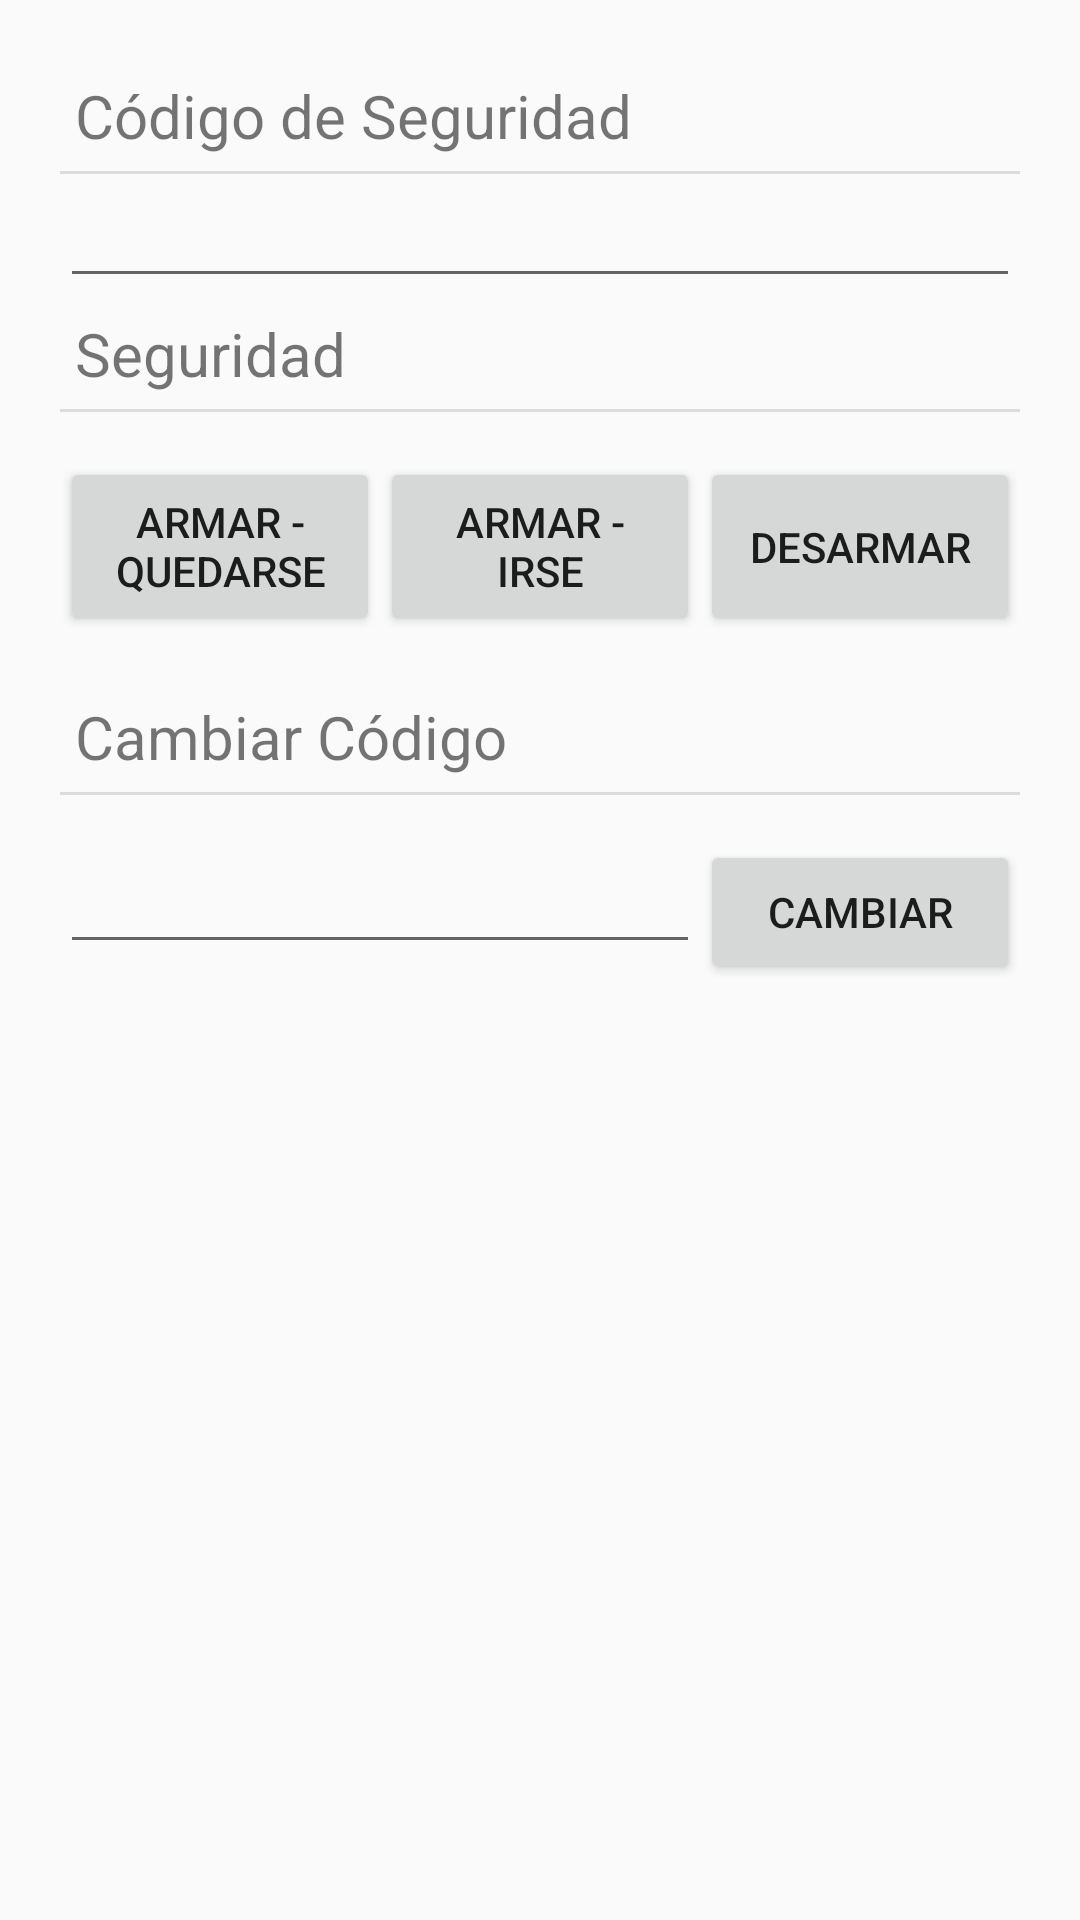

The Android layout XML behind this screen, and the referenced resources:
<!-- AndroidManifest.xml: application theme AppTheme -->
<!-- res/layout/alarm_config_fragment.xml -->
<?xml version="1.0" encoding="utf-8"?>
<RelativeLayout xmlns:android="http://schemas.android.com/apk/res/android"
    xmlns:tools="http://schemas.android.com/tools"
    android:layout_width="match_parent"
    android:layout_height="match_parent"
    android:padding="@dimen/device_config_padding"
    tools:context=".ui.DispositivosTypes.AlarmConfigFragment">

    <TextView
        android:id="@+id/codigo_label"
        android:layout_width="match_parent"
        android:layout_height="wrap_content"
        android:text="@string/codigo"
        style="@style/Section_Title"
        android:layout_alignParentStart="true" />
    <View style="@style/Divider"
        android:id="@+id/div_0"
        android:layout_below="@+id/codigo_label" />
    <EditText
        android:id="@+id/pass_input"
        android:layout_height="wrap_content"
        android:layout_width="match_parent"
        android:maxLength="4"
        android:inputType="numberPassword"
        android:layout_below="@+id/div_0"/>

    <TextView
        android:id="@+id/armar_label"
        android:layout_width="match_parent"
        android:layout_height="wrap_content"
        android:text="@string/armar"
        style="@style/Section_Title"
        android:layout_below="@+id/pass_input" />
    <View style="@style/Divider"
        android:id="@+id/div_1"
        android:layout_below="@+id/armar_label" />
    <LinearLayout
        android:id="@+id/button_layout"
        android:layout_below="@id/div_1"
        android:layout_width="match_parent"
        android:layout_height="wrap_content"
        style="@style/Layout_With_Margin"
        android:orientation="horizontal">
        <Button
            android:id="@+id/button_arm_stay"
            android:layout_height="match_parent"
            android:layout_width="0dp"
            android:text="@string/arm_stay"
            android:layout_weight="0.33"/>
        <Button
            android:id="@+id/button_arm_away"
            android:layout_height="match_parent"
            android:layout_width="0dp"
            android:text="@string/arm_away"
            android:layout_weight="0.33"/>
        <Button
            android:id="@+id/button_disarm"
            android:layout_height="match_parent"
            android:layout_width="0dp"
            android:text="@string/disarm"
            android:layout_weight="0.33"/>
    </LinearLayout>

    <TextView
        android:id="@+id/cambiar_label"
        android:layout_width="match_parent"
        android:layout_height="wrap_content"
        android:text="@string/cambiar_codigo"
        style="@style/Section_Title"
        android:layout_below="@+id/button_layout" />
    <View style="@style/Divider"
        android:id="@+id/div_2"
        android:layout_below="@+id/cambiar_label" />
    <LinearLayout
        android:id="@+id/new_pass_layout"
        android:layout_below="@id/div_2"
        android:layout_width="match_parent"
        android:layout_height="wrap_content"
        style="@style/Layout_With_Margin"
        android:orientation="horizontal">
        <EditText
            android:id="@+id/new_pass_input"
            android:layout_height="wrap_content"
            android:layout_width="0dp"
            android:maxLength="4"
            android:inputType="numberPassword"
            android:layout_weight="0.66"/>
        <Button
            android:id="@+id/button_cambiar"
            android:layout_height="wrap_content"
            android:layout_width="0dp"
            android:text="@string/cambiar"
            android:layout_weight="0.33"/>
    </LinearLayout>

</RelativeLayout>
<!-- resources referenced by this layout -->
<resources>
  <dimen name="device_config_padding">20dp</dimen>
  <string name="arm_away">Armar - Irse</string>
  <string name="arm_stay">Armar - Quedarse</string>
  <string name="armar">Seguridad</string>
  <string name="cambiar">Cambiar</string>
  <string name="cambiar_codigo">Cambiar Código</string>
  <string name="codigo">Código de Seguridad</string>
  <string name="disarm">Desarmar</string>
  <style name="Divider">
          <item name="android:layout_width">match_parent</item>
          <item name="android:layout_height">1dp</item>
          <item name="android:background">?android:attr/listDivider</item>
      </style>
  <style name="Layout_With_Margin">
          <item name="android:paddingTop">15dp</item>
          <item name="android:paddingBottom">15dp</item>
      </style>
  <style name="Section_Title">
          <item name="android:textSize">20sp</item>
          <item name="android:layout_margin">5dp</item>
      </style>
  <style name="AppTheme" parent="Theme.AppCompat.Light.DarkActionBar">
          
          <item name="colorPrimary">@color/colorPrimary</item>
          <item name="colorPrimaryDark">@color/colorPrimaryDark</item>
          <item name="colorAccent">@color/colorAccent</item>
      </style>
  <color name="colorPrimary">#4B5572</color>
  <color name="colorPrimaryDark">#37365C</color>
  <color name="colorAccent">#000000</color>
</resources>
